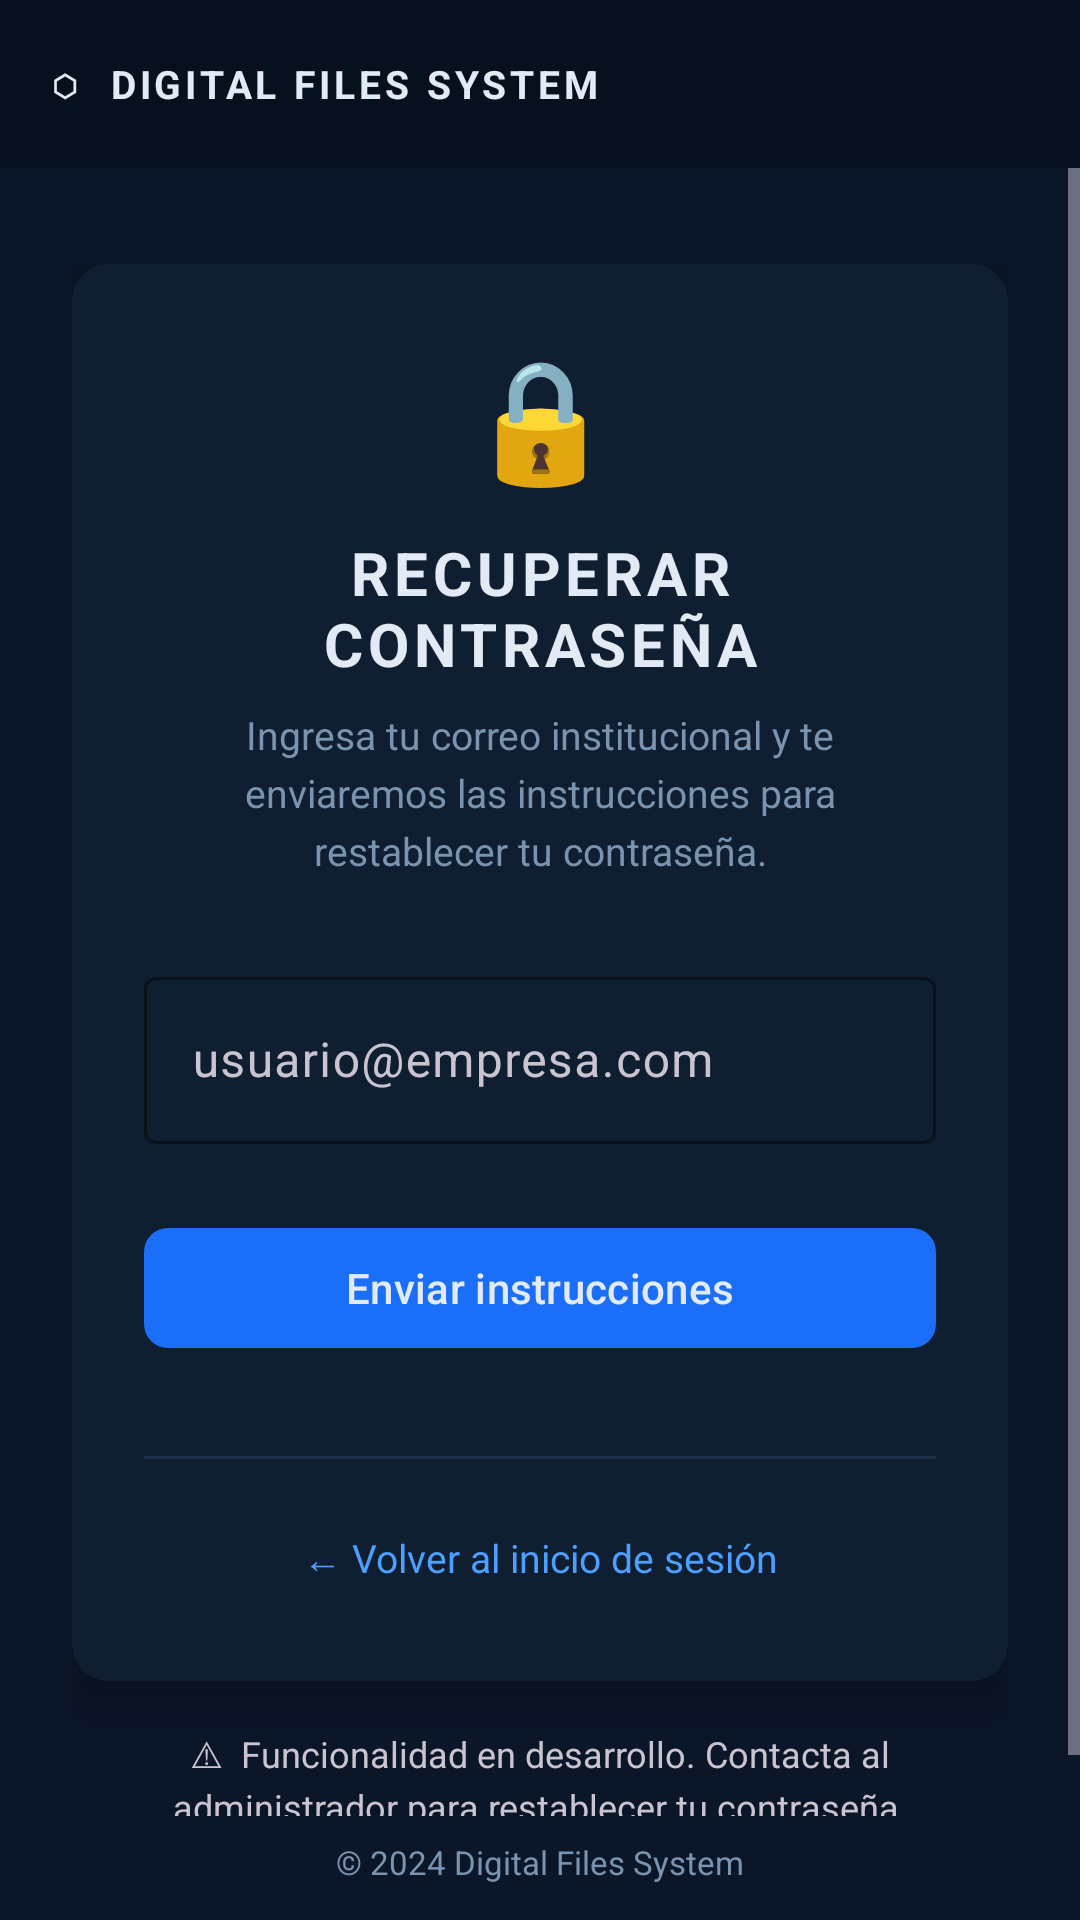

Reconstruct the res/layout file that produces this screen, plus the resources it refers to.
<!-- AndroidManifest.xml: application theme Theme.Appdeasistencia -->
<!-- res/layout/activity_recuperar_contrasena.xml -->
<?xml version="1.0" encoding="utf-8"?>
<LinearLayout
    xmlns:android="http://schemas.android.com/apk/res/android"
    xmlns:app="http://schemas.android.com/apk/res-auto"
    android:layout_width="match_parent"
    android:layout_height="match_parent"
    android:orientation="vertical"
    android:background="@color/dfs_bg">

    <LinearLayout
        android:layout_width="match_parent"
        android:layout_height="56dp"
        android:background="@color/dfs_header"
        android:gravity="center_vertical"
        android:paddingStart="16dp"
        android:paddingEnd="16dp">
        <TextView
            android:layout_width="wrap_content"
            android:layout_height="wrap_content"
            android:text="⬡  DIGITAL FILES SYSTEM"
            android:textStyle="bold"
            android:textSize="13sp"
            android:textColor="@color/dfs_text"
            android:letterSpacing="0.1" />
    </LinearLayout>

    <ScrollView
        android:layout_width="match_parent"
        android:layout_height="0dp"
        android:layout_weight="1"
        android:fillViewport="true">

        <LinearLayout
            android:layout_width="match_parent"
            android:layout_height="wrap_content"
            android:orientation="vertical"
            android:gravity="center"
            android:paddingStart="24dp"
            android:paddingEnd="24dp"
            android:paddingTop="32dp"
            android:paddingBottom="16dp">

            <androidx.cardview.widget.CardView
                android:layout_width="match_parent"
                android:layout_height="wrap_content"
                app:cardBackgroundColor="@color/dfs_surface"
                app:cardCornerRadius="12dp"
                app:cardElevation="8dp">

                <LinearLayout
                    android:layout_width="match_parent"
                    android:layout_height="wrap_content"
                    android:orientation="vertical"
                    android:padding="24dp">

                    <TextView
                        android:layout_width="match_parent"
                        android:layout_height="wrap_content"
                        android:text="🔒"
                        android:textSize="40sp"
                        android:gravity="center"
                        android:layout_marginBottom="12dp" />

                    <TextView
                        android:layout_width="match_parent"
                        android:layout_height="wrap_content"
                        android:text="RECUPERAR CONTRASEÑA"
                        android:textSize="20sp"
                        android:textStyle="bold"
                        android:textColor="@color/dfs_text"
                        android:gravity="center"
                        android:letterSpacing="0.08"
                        android:layout_marginBottom="8dp" />

                    <TextView
                        android:layout_width="match_parent"
                        android:layout_height="wrap_content"
                        android:text="Ingresa tu correo institucional y te enviaremos las instrucciones para restablecer tu contraseña."
                        android:textSize="13sp"
                        android:textColor="@color/dfs_muted"
                        android:gravity="center"
                        android:lineSpacingExtra="4dp"
                        android:layout_marginBottom="28dp" />

                    <com.google.android.material.textfield.TextInputLayout
                        android:id="@+id/inputCorreo"
                        style="@style/Widget.Material3.TextInputLayout.OutlinedBox"
                        android:layout_width="match_parent"
                        android:layout_height="wrap_content"
                        android:hint="usuario@empresa.com"
                        app:boxStrokeColor="@color/dfs_border"
                        app:hintTextColor="@color/dfs_muted"
                        android:layout_marginBottom="24dp">
                        <com.google.android.material.textfield.TextInputEditText
                            android:id="@+id/etCorreo"
                            android:layout_width="match_parent"
                            android:layout_height="wrap_content"
                            android:inputType="textEmailAddress"
                            android:textColor="@color/dfs_text"
                            android:textColorHint="@color/dfs_muted"
                            android:imeOptions="actionDone" />
                    </com.google.android.material.textfield.TextInputLayout>

                    <com.google.android.material.button.MaterialButton
                        android:id="@+id/btnEnviar"
                        android:layout_width="match_parent"
                        android:layout_height="wrap_content"
                        android:text="Enviar instrucciones"
                        android:textColor="@color/dfs_text"
                        app:backgroundTint="@color/dfs_accent"
                        app:cornerRadius="8dp"
                        android:layout_marginBottom="12dp" />

                    <com.google.android.material.progressindicator.LinearProgressIndicator
                        android:id="@+id/progressRecuperar"
                        android:layout_width="match_parent"
                        android:layout_height="wrap_content"
                        android:visibility="gone"
                        app:indicatorColor="@color/dfs_accent"
                        android:layout_marginBottom="12dp" />

                    <LinearLayout
                        android:id="@+id/layoutConfirmacion"
                        android:layout_width="match_parent"
                        android:layout_height="wrap_content"
                        android:orientation="vertical"
                        android:background="#1A2E45"
                        android:padding="16dp"
                        android:visibility="gone">
                        <TextView
                            android:layout_width="match_parent"
                            android:layout_height="wrap_content"
                            android:text="✅  Solicitud enviada"
                            android:textColor="@color/dfs_success"
                            android:textStyle="bold"
                            android:textSize="14sp"
                            android:layout_marginBottom="6dp" />
                        <TextView
                            android:id="@+id/tvMensajeConfirmacion"
                            android:layout_width="match_parent"
                            android:layout_height="wrap_content"
                            android:textColor="@color/dfs_muted"
                            android:textSize="13sp"
                            android:lineSpacingExtra="3dp" />
                    </LinearLayout>

                    <View
                        android:layout_width="match_parent"
                        android:layout_height="1dp"
                        android:background="@color/dfs_border"
                        android:layout_marginTop="20dp"
                        android:layout_marginBottom="16dp" />

                    <TextView
                        android:id="@+id/tvVolverLogin"
                        android:layout_width="match_parent"
                        android:layout_height="wrap_content"
                        android:text="← Volver al inicio de sesión"
                        android:textColor="@color/dfs_accent_light"
                        android:textSize="13sp"
                        android:gravity="center"
                        android:padding="8dp" />

                </LinearLayout>
            </androidx.cardview.widget.CardView>

            <TextView
                android:layout_width="match_parent"
                android:layout_height="wrap_content"
                android:text="⚠  Funcionalidad en desarrollo. Contacta al administrador para restablecer tu contraseña."
                android:textColor="@color/dfs_warning"
                android:textSize="12sp"
                android:gravity="center"
                android:lineSpacingExtra="3dp"
                android:paddingTop="16dp"
                android:paddingStart="8dp"
                android:paddingEnd="8dp" />

        </LinearLayout>
    </ScrollView>

    <TextView
        android:layout_width="match_parent"
        android:layout_height="wrap_content"
        android:text="© 2024 Digital Files System"
        android:textColor="@color/dfs_muted"
        android:textSize="11sp"
        android:gravity="center"
        android:paddingTop="8dp"
        android:paddingBottom="12dp"
        android:background="@color/dfs_bg" />

</LinearLayout>
<!-- resources referenced by this layout -->
<resources>
  <color name="dfs_accent">#1A6EF7</color>
  <color name="dfs_accent_light">#4D9FFF</color>
  <color name="dfs_bg">#0B1629</color>
  <color name="dfs_border">#1A2E45</color>
  <color name="dfs_header">#081020</color>
  <color name="dfs_muted">#7A94B0</color>
  <color name="dfs_surface">#0F1E30</color>
  <color name="dfs_text">#E2EAF5</color>
  <style name="Theme.Appdeasistencia" parent="Base.Theme.Appdeasistencia" />
  <style name="Base.Theme.Appdeasistencia" parent="Theme.Material3.Dark.NoActionBar">
          <item name="colorPrimary">#1A6EF7</item>
          <item name="colorOnPrimary">#FFFFFF</item>
          <item name="android:colorBackground">#0B1629</item>
          <item name="colorSurface">#0F1E30</item>
          <item name="colorOnSurface">#E2EAF5</item>
          <item name="colorOutline">#1A2E45</item>
      </style>
</resources>
